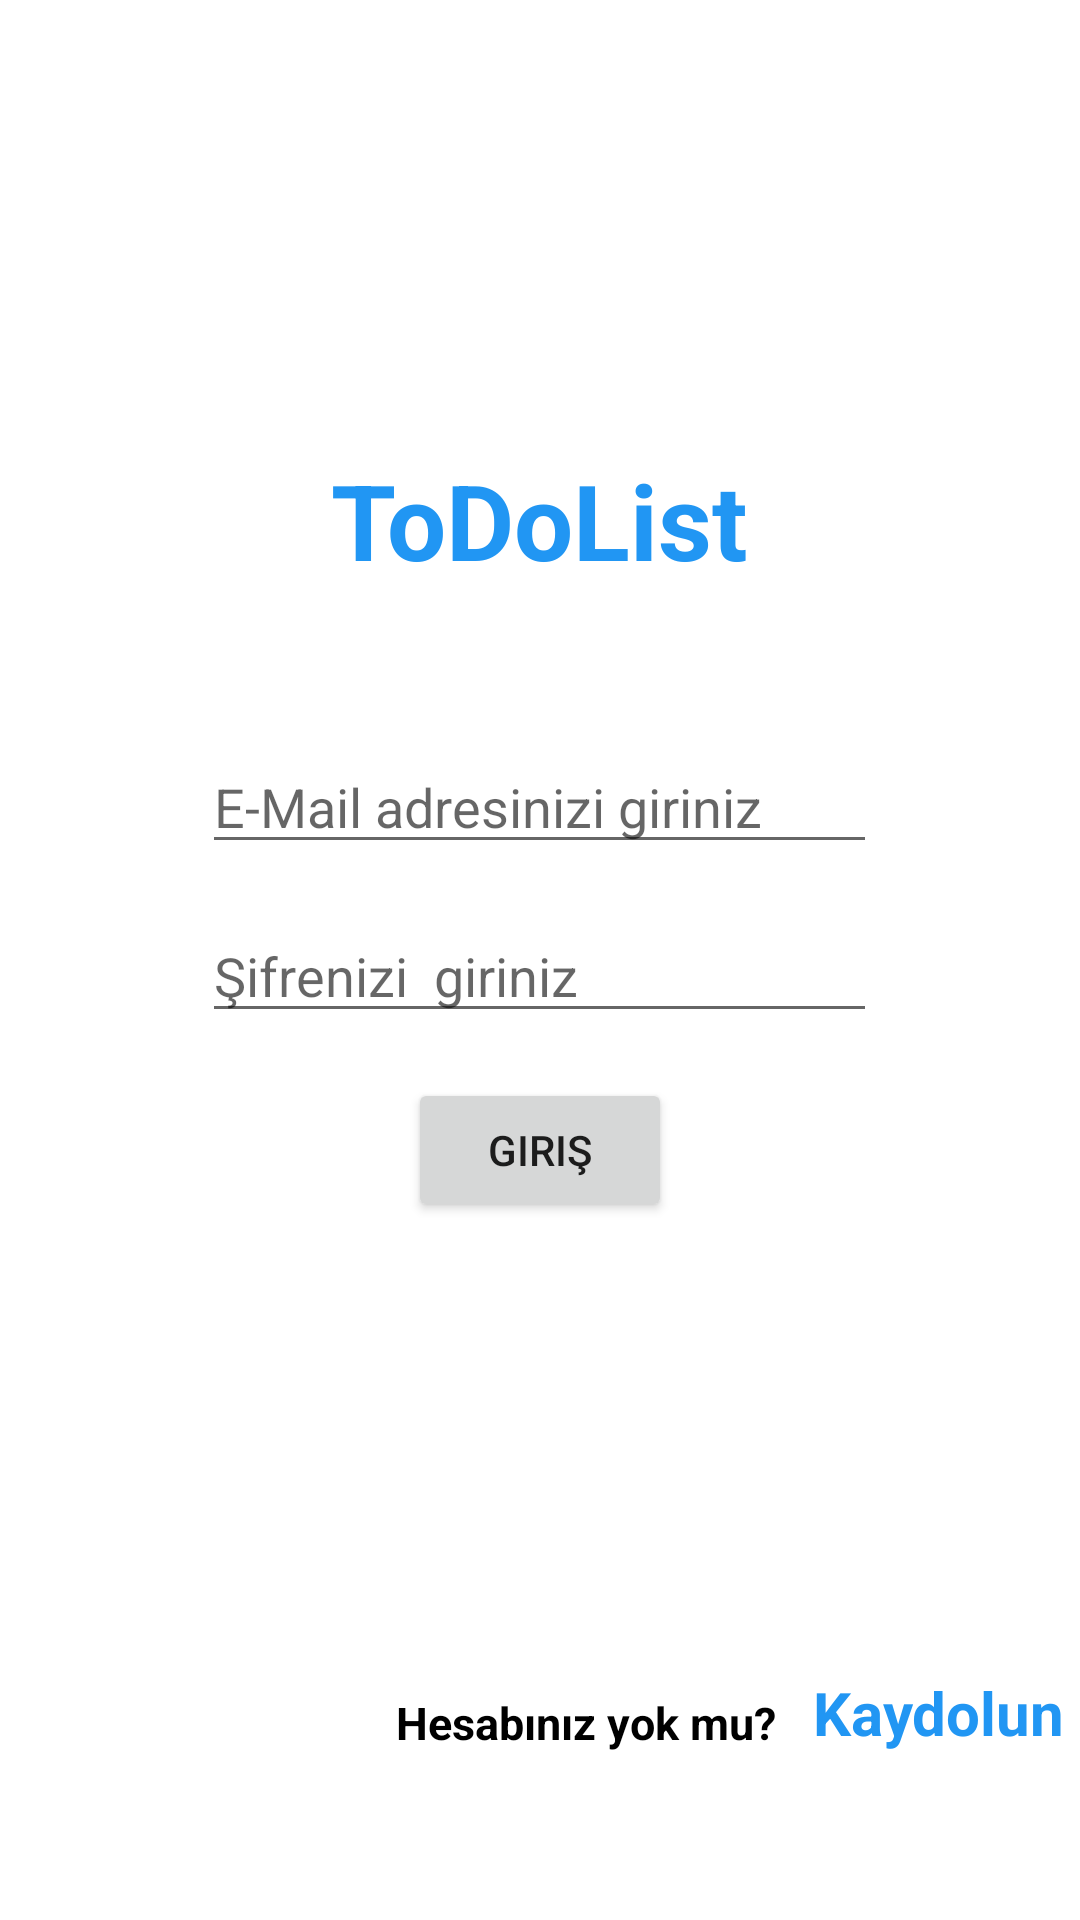

Layout XML and referenced resources for this Android screen:
<!-- AndroidManifest.xml: application theme Theme.ToDoList -->
<!-- res/layout/activity_login.xml -->
<?xml version="1.0" encoding="utf-8"?>

<LinearLayout xmlns:android="http://schemas.android.com/apk/res/android"
    xmlns:app="http://schemas.android.com/apk/res-auto"
    xmlns:tools="http://schemas.android.com/tools"
    android:layout_width="match_parent"
    android:layout_height="match_parent"
    android:orientation="vertical"
    tools:context=".LoginActivity">

    <TextView
        android:layout_width="wrap_content"
        android:layout_height="wrap_content"
        android:layout_gravity="center_horizontal"
        android:text="ToDoList"
        style="@style/CardView.Dark"
        android:textStyle="bold"
        android:layout_marginTop="150dp"
        android:layout_marginBottom="50dp"
        android:textColor="#2196F3"
        android:textSize="35dp"/>


    <EditText
        android:id="@+id/email"
        android:layout_width="225dp"
        android:layout_height="wrap_content"
        android:hint="E-Mail adresinizi giriniz"
        android:layout_gravity="center_horizontal"
        android:layout_marginBottom="15dp" />

    <EditText
        android:id="@+id/password"
        android:layout_width="225dp"
        android:layout_height="wrap_content"
        android:inputType="textPassword"
        android:hint="Şifrenizi  giriniz"
        android:layout_gravity="center_horizontal"
        android:layout_marginBottom="15dp"/>
    <Button
        android:id="@+id/login"
        android:layout_width="wrap_content"
        android:layout_height="wrap_content"
        android:layout_gravity="center_horizontal"
        android:text="Giriş"/>
    <LinearLayout
        android:layout_width="wrap_content"
        android:layout_height="wrap_content"
        android:layout_marginTop="150dp"
        android:layout_marginRight="5dp"
        android:layout_gravity="end"
        android:orientation="horizontal">
        <TextView
            android:layout_width="wrap_content"
            android:layout_height="wrap_content"
            android:layout_gravity="bottom"
            android:text="Hesabınız yok mu?  "
            style="@style/CardView.Dark"
            android:textStyle="bold"
            android:textColor="#000000"
            android:textSize="15dp"/>
        <TextView
            android:id="@+id/register"
            android:layout_width="wrap_content"
            android:layout_height="wrap_content"
            android:layout_gravity="center_horizontal"
            android:text=" Kaydolun"
            style="@style/CardView.Dark"
            android:textStyle="bold"
            android:textColor="#2196F3"
            android:textSize="20dp"/>

    </LinearLayout>

</LinearLayout>
<!-- resources referenced by this layout -->
<resources>
  <style name="Theme.ToDoList" parent="Theme.MaterialComponents.DayNight.NoActionBar">
          
          <item name="colorPrimary">@color/purple_500</item>
          <item name="colorPrimaryVariant">@color/purple_700</item>
          <item name="colorOnPrimary">@color/white</item>
          
          <item name="colorSecondary">@color/teal_200</item>
          <item name="colorSecondaryVariant">@color/teal_700</item>
          <item name="colorOnSecondary">@color/black</item>
          
          <item name="android:statusBarColor" tools:targetApi="l">?attr/colorPrimaryVariant</item>
          
      </style>
  <color name="purple_500">#FF6200EE</color>
  <color name="purple_700">#FF3700B3</color>
  <color name="white">#FFFFFFFF</color>
  <color name="teal_200">#FF03DAC5</color>
  <color name="teal_700">#FF018786</color>
  <color name="black">#FF000000</color>
</resources>
